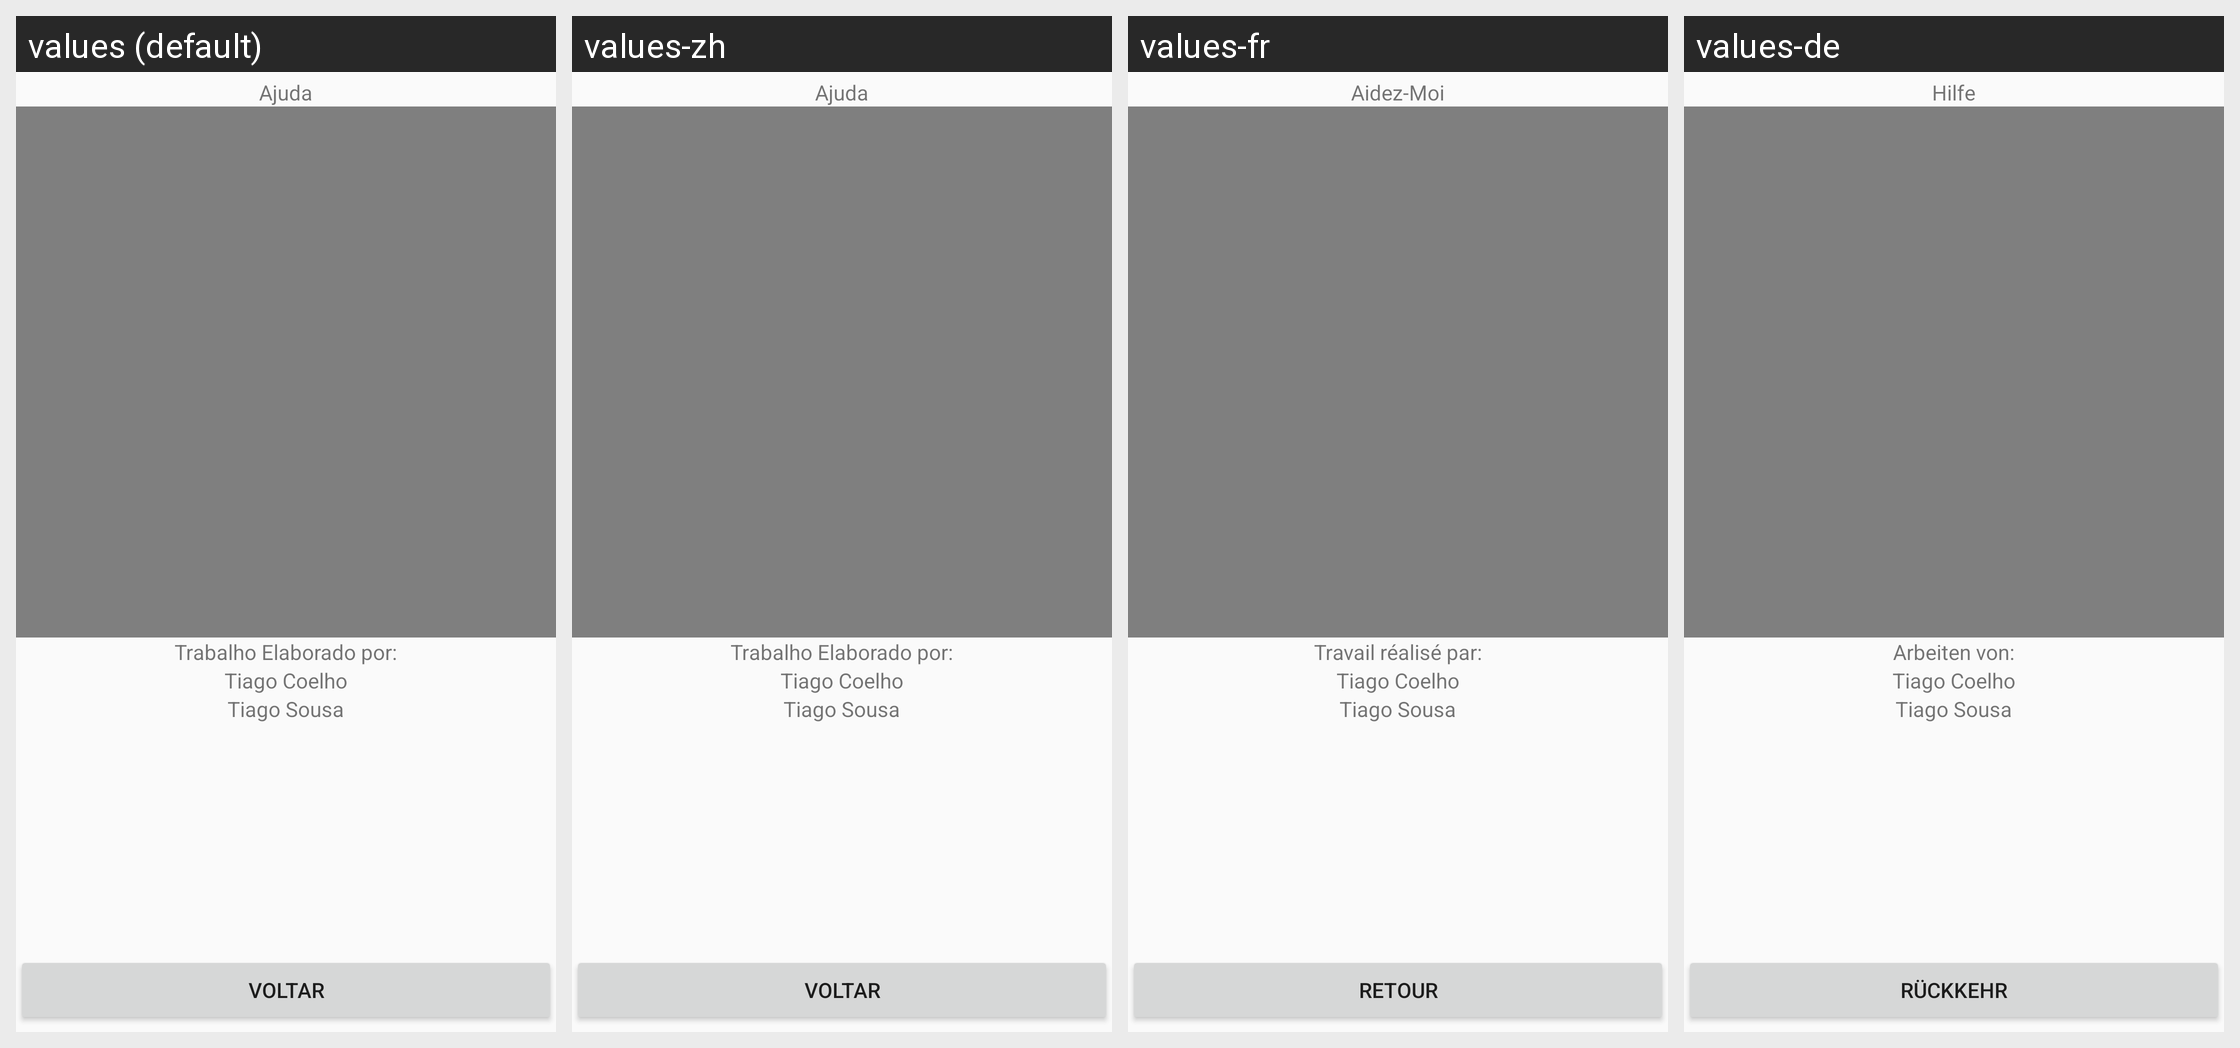

Here is an Android app screen in its default locale and in the app's own translations. Write out the translated-string differences for the strings that appear on this screen.
Android screen res/layout/layout_ajuda.xml rendered under 4 locales, left to right: values (default), values-zh, values-fr, values-de. Device: Nexus 5 (rendered at 1080×1920; each locale shown at half size, 540×960, under a caption strip naming it); theme AppTheme.
Other locales in the repository, not shown: values-en, values-es.
Strings drawn on this screen, with the default value and each locale's value (text and hints the layout hard-codes, and strings that could not be matched under every locale, appear in the picture but are not listed):

textoAjuda
  values: Ajuda
  values-zh: Ajuda  [not translated; the default value is used]
  values-fr: Aidez-Moi
  values-de: Hilfe

trabalhoElaborado
  values: Trabalho Elaborado por:
  values-zh: Trabalho Elaborado por:  [not translated; the default value is used]
  values-fr: Travail réalisé par:
  values-de: Arbeiten von:

tiagoCoelho
  values: Tiago Coelho
  values-zh: Tiago Coelho  [not translated; the default value is used]
  values-fr: Tiago Coelho
  values-de: Tiago Coelho

tiagoSousa
  values: Tiago Sousa
  values-zh: Tiago Sousa  [not translated; the default value is used]
  values-fr: Tiago Sousa
  values-de: Tiago Sousa

voltar
  values: Voltar
  values-zh: Voltar
  values-fr: Retour
  values-de: Rückkehr
